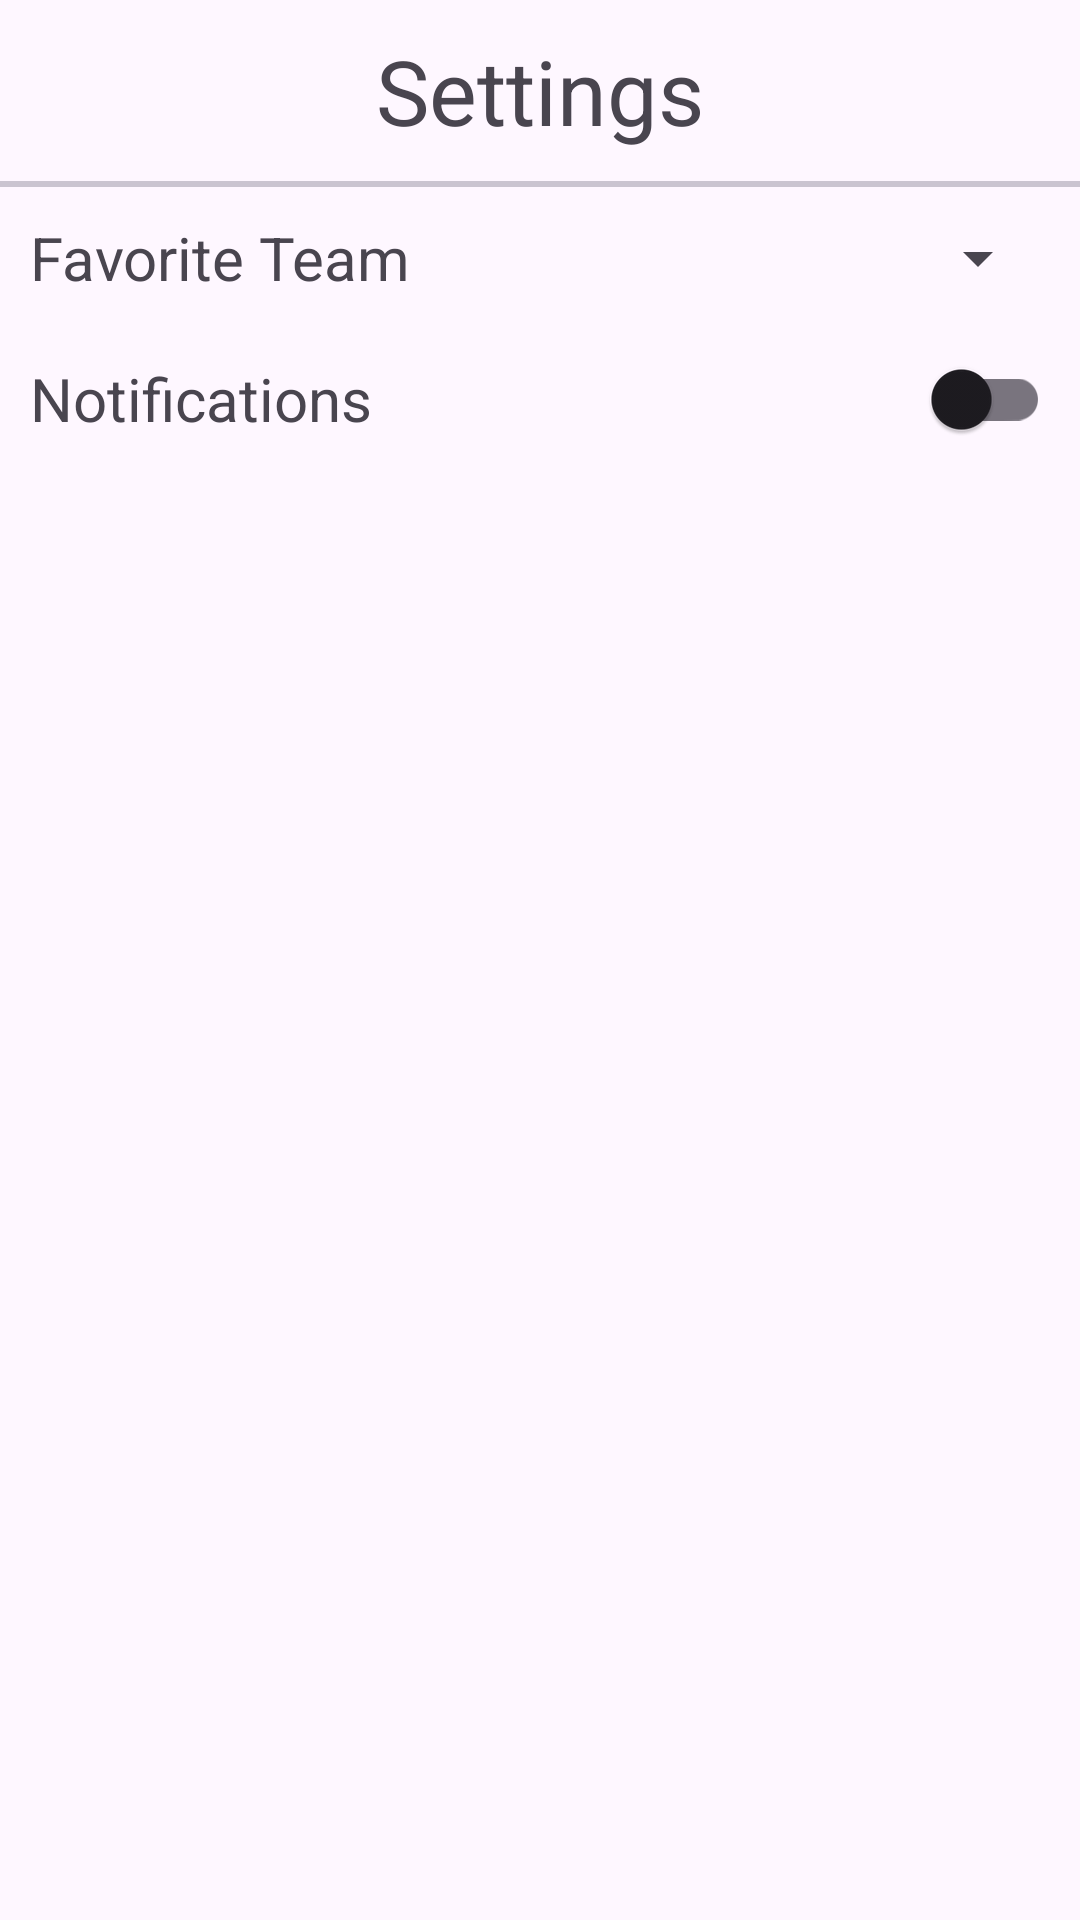

The Android layout XML behind this screen, and the referenced resources:
<!-- AndroidManifest.xml: application theme Theme.NicheNHL -->
<!-- res/layout/fragment_settings.xml -->
<?xml version="1.0" encoding="utf-8"?>
<androidx.constraintlayout.widget.ConstraintLayout xmlns:android="http://schemas.android.com/apk/res/android"
    xmlns:tools="http://schemas.android.com/tools"
    android:layout_width="match_parent"
    android:layout_height="match_parent"
    xmlns:app="http://schemas.android.com/apk/res-auto"
    tools:context=".SettingsFragment">

    <TextView
        android:id="@+id/titleTextView"
        android:layout_width="wrap_content"
        android:layout_height="wrap_content"
        android:text="Settings"
        android:textSize="30sp"
        android:layout_marginTop="10dp"
        app:layout_constraintStart_toStartOf="parent"
        app:layout_constraintEnd_toEndOf="parent"
        app:layout_constraintTop_toTopOf="parent"/>

    <com.google.android.material.divider.MaterialDivider
        android:id="@+id/divider"
        android:layout_width="match_parent"
        android:layout_height="2dp"
        android:layout_marginTop="10dp"
        app:layout_constraintTop_toBottomOf="@id/titleTextView"
        />

    <TextView
        android:id="@+id/selectTeamTextView"
        android:layout_width="wrap_content"
        android:layout_height="wrap_content"
        android:text="Favorite Team"
        android:textSize="20sp"
        android:layout_marginTop="10dp"
        android:layout_marginHorizontal="10dp"
        app:layout_constraintStart_toStartOf="parent"
        app:layout_constraintTop_toBottomOf="@id/divider"/>

    <Spinner
        android:id="@+id/selectTeamSpinner"
        android:layout_width="0dp"
        android:layout_height="wrap_content"
        android:layout_marginHorizontal="10dp"
        app:layout_constraintStart_toEndOf="@id/selectTeamTextView"
        app:layout_constraintEnd_toEndOf="parent"
        app:layout_constraintTop_toTopOf="@id/selectTeamTextView"
        app:layout_constraintBottom_toBottomOf="@id/selectTeamTextView"
        />

    <TextView
        android:id="@+id/enableNotificationsTextView"
        android:layout_width="wrap_content"
        android:layout_height="wrap_content"
        android:text="Notifications"
        android:textSize="20sp"
        android:layout_marginTop="20dp"
        android:layout_marginHorizontal="10dp"
        app:layout_constraintStart_toStartOf="parent"
        app:layout_constraintTop_toBottomOf="@id/selectTeamTextView"/>

    <androidx.appcompat.widget.SwitchCompat
        android:id="@+id/enableNotificationsSwitch"
        android:layout_width="wrap_content"
        android:layout_height="wrap_content"
        android:layout_marginEnd="10dp"
        app:layout_constraintEnd_toEndOf="parent"
        app:layout_constraintTop_toTopOf="@id/enableNotificationsTextView"
        app:layout_constraintBottom_toBottomOf="@id/enableNotificationsTextView"/>

</androidx.constraintlayout.widget.ConstraintLayout>
<!-- resources referenced by this layout -->
<resources>
  <style name="Theme.NicheNHL" parent="Base.Theme.NicheNHL" />
  <style name="Base.Theme.NicheNHL" parent="Theme.Material3.DayNight.NoActionBar">
          
          
      </style>
</resources>
